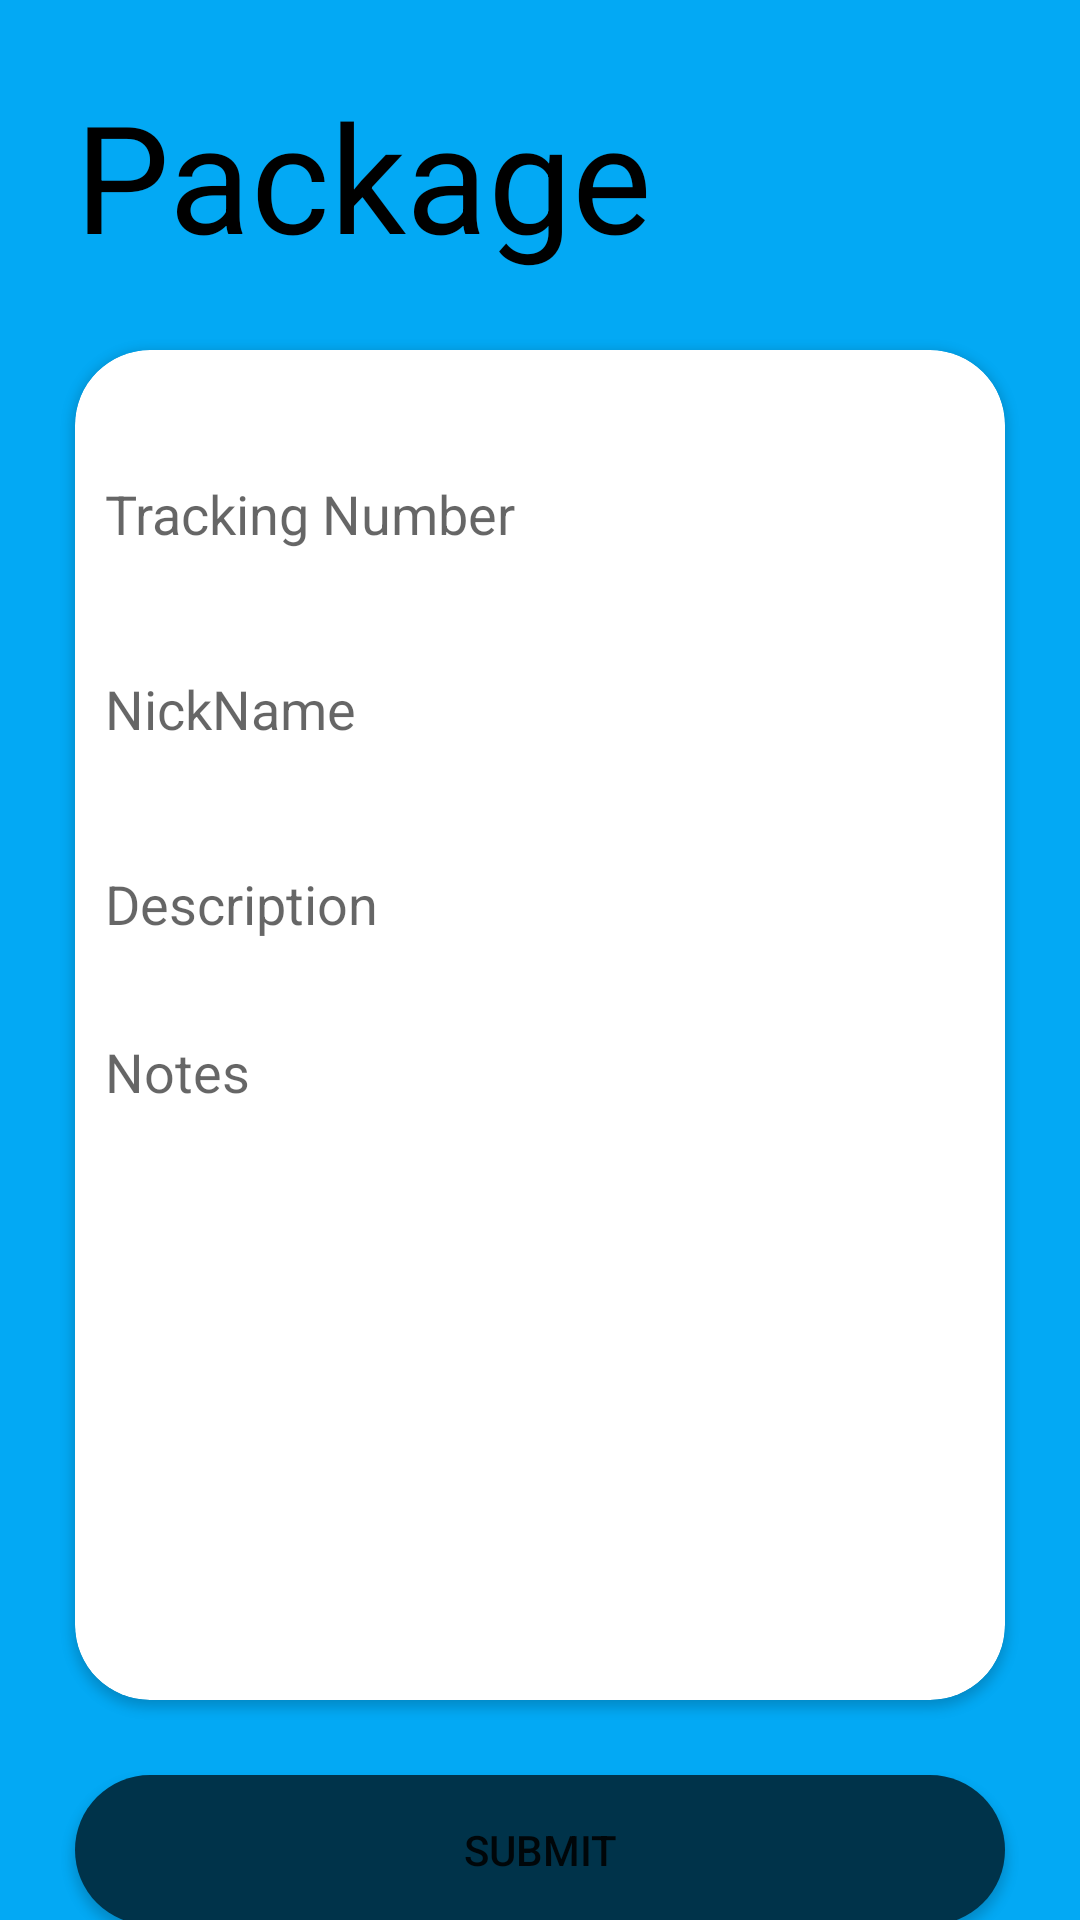

The Android layout XML behind this screen, and the referenced resources:
<!-- AndroidManifest.xml: application theme Theme.AppCompat.Light.NoActionBar -->
<!-- res/layout/activity_package_creator.xml -->
<?xml version="1.0" encoding="utf-8"?>
<androidx.constraintlayout.widget.ConstraintLayout xmlns:android="http://schemas.android.com/apk/res/android"
    xmlns:app="http://schemas.android.com/apk/res-auto"
    xmlns:tools="http://schemas.android.com/tools"
    android:layout_width="match_parent"
    android:layout_height="match_parent"
    tools:context=".PackageCreatorActivity"
    android:background="@color/blue">

    <TextView
        android:id="@+id/packageTitleView"
        android:layout_width="wrap_content"
        android:layout_height="wrap_content"
        android:text="Package"
        android:textSize="50dp"
        android:textColor="@color/black"
        android:layout_marginStart="25dp"
        android:layout_marginTop="25dp"
        app:layout_constraintStart_toStartOf="parent"
        app:layout_constraintTop_toTopOf="parent" />

    <androidx.cardview.widget.CardView
        android:id="@+id/cardView"
        android:layout_width="match_parent"
        android:layout_height="450dp"
        android:layout_marginHorizontal="25dp"
        android:layout_marginTop="25dp"
        app:cardCornerRadius="25dp"
        app:layout_constraintTop_toBottomOf="@+id/packageTitleView"
        tools:layout_editor_absoluteX="16dp">

        <LinearLayout
            android:layout_width="match_parent"
            android:layout_height="match_parent"
            android:gravity="center_horizontal"
            android:orientation="vertical">

            <com.google.android.material.textfield.TextInputLayout
                android:id="@+id/packageTrackingNumberLayout"
                android:layout_width="match_parent"
                android:layout_height="50dp"
                android:layout_marginHorizontal="10dp"
                android:layout_marginTop="25dp">

                <com.google.android.material.textfield.TextInputEditText
                    android:id="@+id/packageTrackingNumberEdtTxt"
                    android:layout_width="match_parent"
                    android:layout_height="match_parent"
                    android:background="@color/white"
                    android:hint="Tracking Number" />
            </com.google.android.material.textfield.TextInputLayout>

            <com.google.android.material.textfield.TextInputLayout
                android:id="@+id/packageNickNameLayout"
                android:layout_width="match_parent"
                android:layout_height="50dp"
                android:layout_marginHorizontal="10dp"
                android:layout_marginTop="15dp">

                <com.google.android.material.textfield.TextInputEditText
                    android:id="@+id/packageNickNameEdtTxt"
                    android:layout_width="match_parent"
                    android:layout_height="match_parent"
                    android:background="@color/white"
                    android:hint="NickName" />
            </com.google.android.material.textfield.TextInputLayout>

            <com.google.android.material.textfield.TextInputLayout
                android:id="@+id/packageDescriptionLayout"
                android:layout_width="match_parent"
                android:layout_height="50dp"
                android:layout_marginHorizontal="10dp"
                android:layout_marginTop="15dp">

                <com.google.android.material.textfield.TextInputEditText
                    android:id="@+id/packageDescriptionEdtTxt"
                    android:layout_width="match_parent"
                    android:layout_height="match_parent"
                    android:background="@color/white"
                    android:hint="Description" />
            </com.google.android.material.textfield.TextInputLayout>

            <com.google.android.material.textfield.TextInputLayout
                android:id="@+id/packageNoteLayout"
                android:layout_width="match_parent"
                android:layout_height="200dp"
                android:layout_marginHorizontal="10dp"
                android:layout_marginTop="15dp">

                <com.google.android.material.textfield.TextInputEditText
                    android:id="@+id/packageNoteEdtTxt"
                    android:layout_width="match_parent"
                    android:layout_height="match_parent"
                    android:background="@color/white"
                    android:gravity="left|top"
                    android:hint="Notes"
                    android:inputType="textMultiLine"
                    android:lines="8"
                    android:scrollbars="vertical" />
            </com.google.android.material.textfield.TextInputLayout>
        </LinearLayout>
    </androidx.cardview.widget.CardView>

    <Button
        android:id="@+id/packageSubmitBtn"
        android:layout_width="match_parent"
        android:layout_height="50dp"
        android:layout_marginHorizontal="25dp"
        android:layout_marginTop="25dp"
        app:layout_constraintTop_toBottomOf="@+id/cardView"
        android:text="Submit"
        android:background="@drawable/login_buttons"/>

</androidx.constraintlayout.widget.ConstraintLayout>
<!-- resources referenced by this layout -->
<resources>
  <color name="black">#FF000000</color>
  <color name="blue">#03A9F4</color>
  <color name="white">#FFFFFFFF</color>
  <!-- drawable login_buttons (drawable) -->
  <?xml version="1.0" encoding="utf-8"?>
  <shape xmlns:android="http://schemas.android.com/apk/res/android" android:shape="rectangle">
      <solid android:color="#00334A"/>
      <corners android:radius="40dp"/>
  </shape>
</resources>
